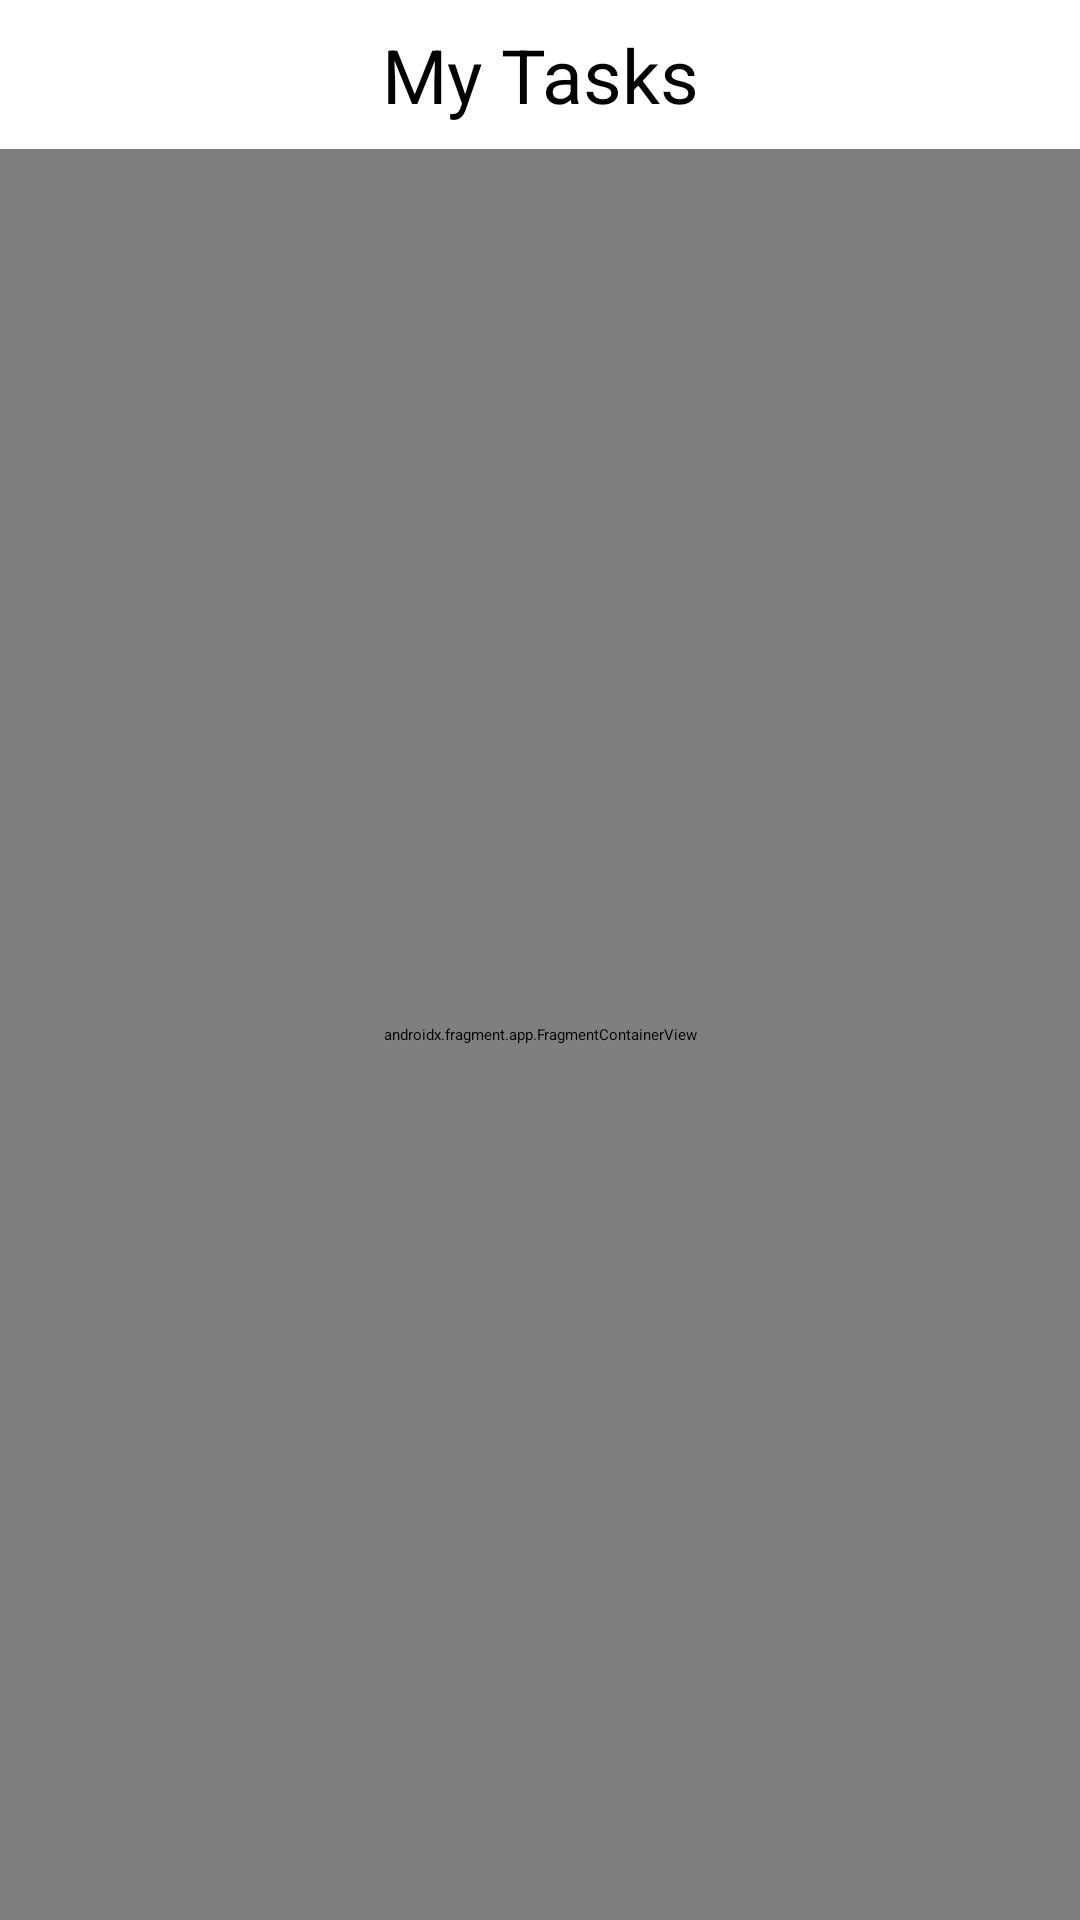

Android layout source for this screen:
<!-- AndroidManifest.xml: application theme Theme.MyTasks -->
<!-- res/layout/activity_main.xml -->
<?xml version="1.0" encoding="utf-8"?>
<LinearLayout xmlns:android="http://schemas.android.com/apk/res/android"
    xmlns:app="http://schemas.android.com/apk/res-auto"
    android:layout_width="match_parent"
    android:layout_height="match_parent"
    android:orientation="vertical">

    <TextView
        android:layout_width="match_parent"
        android:layout_height="wrap_content"
        android:gravity="center"
        android:padding="@dimen/padding8dp"
        android:text="@string/app_name"
        android:textColor="@color/black"
        android:textSize="25sp" />

    <androidx.fragment.app.FragmentContainerView
        android:id="@+id/nav_host_fragment"
        android:name="androidx.navigation.fragment.NavHostFragment"
        android:layout_width="match_parent"
        android:layout_height="0dp"
        android:layout_weight="1"
        app:defaultNavHost="true"
        app:navGraph="@navigation/nav_graph">
    </androidx.fragment.app.FragmentContainerView>

</LinearLayout>
<!-- resources referenced by this layout -->
<resources>
  <dimen name="padding8dp">8dp</dimen>
  <string name="app_name">My Tasks</string>
  <style name="Theme.MyTasks" parent="Theme.MaterialComponents.DayNight.NoActionBar">
          
          <item name="colorPrimary">@color/purple_200</item>
          <item name="colorPrimaryVariant">@color/purple_700</item>
          <item name="colorOnPrimary">@color/black</item>
          
          <item name="colorSecondary">@color/teal_200</item>
          <item name="colorSecondaryVariant">@color/teal_200</item>
          <item name="colorOnSecondary">@color/black</item>
          
          <item name="android:statusBarColor" tools:targetApi="l">?attr/colorPrimaryVariant</item>
          
      </style>
  <!-- not gathered from this repository: default colours our renderer supplied (Android Studio template values) -->
  <color name="purple_200">#FFBB86FC</color>
  <color name="purple_700">#FF3700B3</color>
  <color name="teal_200">#FF03DAC5</color>
  <color name="black">#FF000000</color>
</resources>
